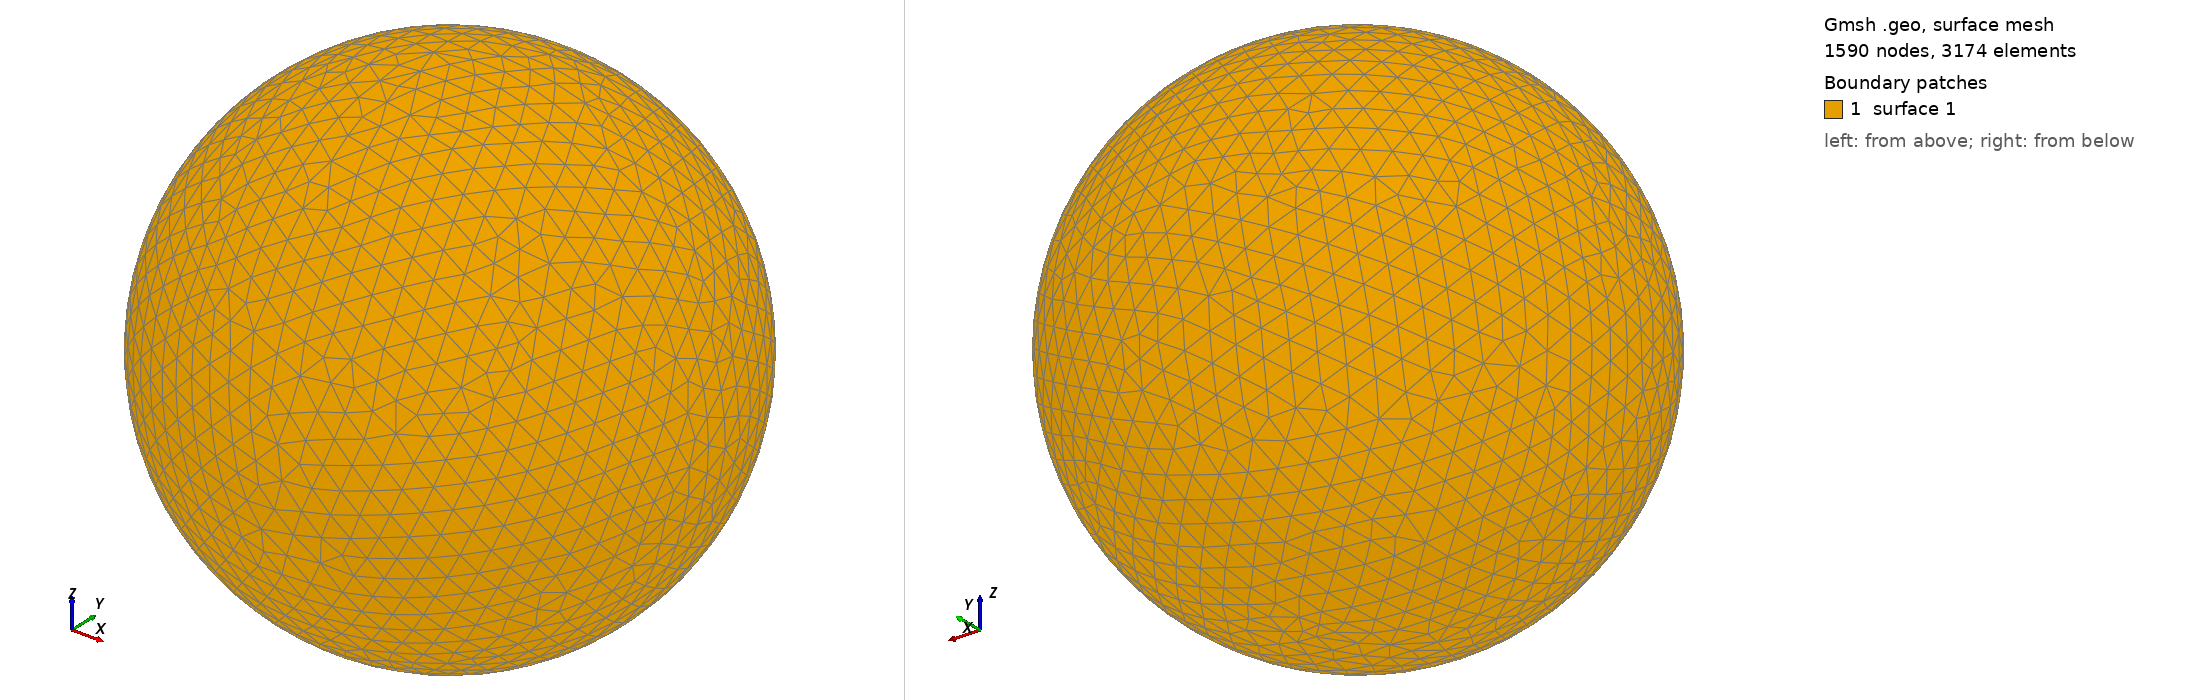

Gmsh geometry script, surface-meshed: 1590 nodes, 3174 surface elements. Boundary patches (legend numbers): 1 surface 1. Left view from above one corner, right view from below the opposite corner. The script declares no physical surfaces, so the legend lists its geometric surfaces. The drawing asked Gmsh for element sizes between 1% and 20% of the model's largest extent; the script's own settings can give other sizes.

=== shot2587.geo (drawn) ===
SetFactory("OpenCASCADE");
Point(1) = {0,0,0,0};
Sphere(1) = {0,0,0,0.62740000};
MeshSize{ PointsOf{ Surface{:}; } } = 0.062740000;
Mesh.ElementOrder=1;
Mesh.Format=39;
